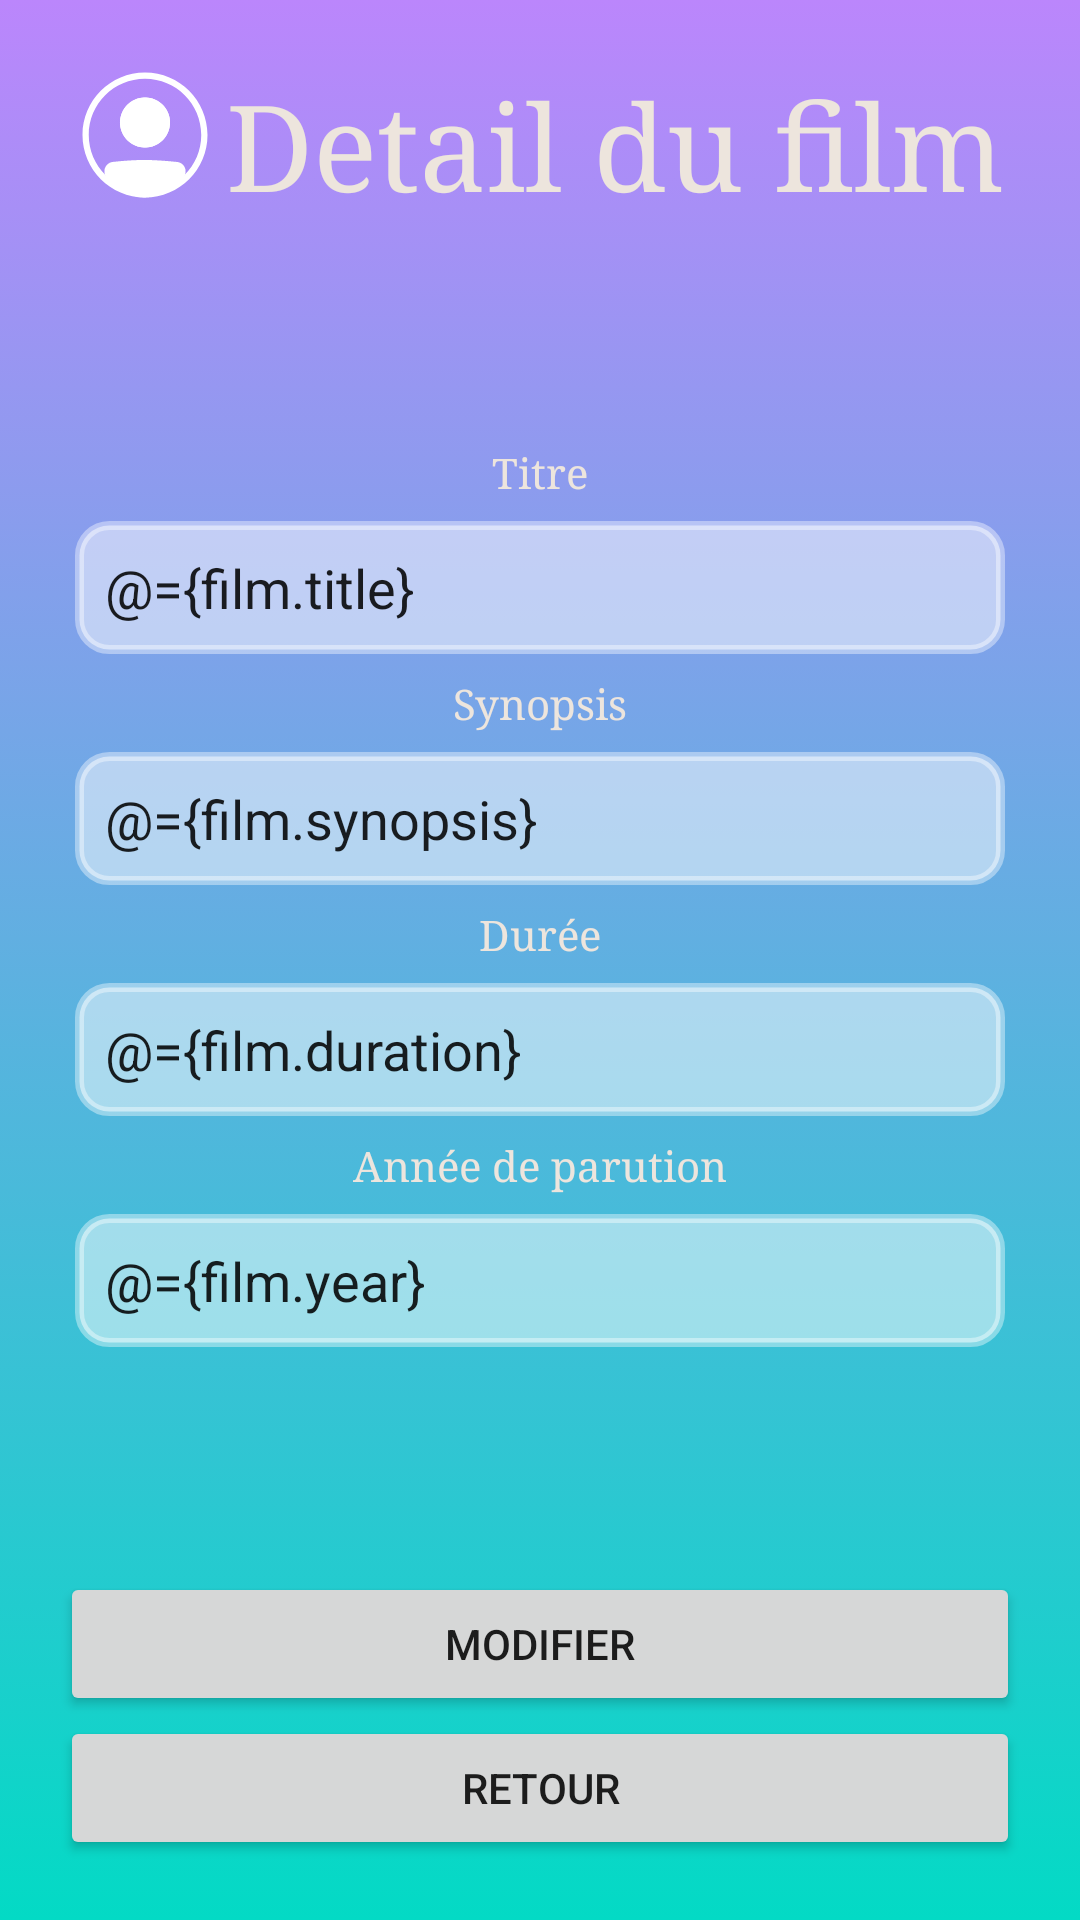

Reconstruct the res/layout file that produces this screen, plus the resources it refers to.
<!-- AndroidManifest.xml: application theme Theme.DemoEni -->
<!-- res/layout/activity_film_detail.xml -->
<?xml version="1.0" encoding="utf-8"?>
<layout xmlns:android="http://schemas.android.com/apk/res/android">

    <data>
        <variable
            name="film"
            type="com.example.demoeni.Film">

        </variable>
    </data>

    <LinearLayout
        android:orientation="vertical"
        android:layout_width="match_parent"
        android:layout_height="match_parent"
        android:background="@drawable/background_gradient_purple_blue"
        android:padding="20dp">

        <LinearLayout
            android:layout_width="match_parent"
            android:layout_height="match_parent"
            android:orientation="vertical"
            android:gravity="center_vertical">

            <LinearLayout
                android:layout_width="match_parent"
                android:layout_height="wrap_content"
                android:gravity="center_horizontal">
                <ImageView
                    android:layout_width="50dp"
                    android:layout_height="50dp"
                    android:src="@drawable/ui_user_profile_avatar_person_icon_208734"
                    android:tint="@color/white"
                    ></ImageView>

                <TextView
                    android:layout_width="wrap_content"
                    android:layout_height="wrap_content"
                    android:text="Detail du film"
                    android:textSize="40dp"
                    android:textAlignment="center"
                    style="@style/labelStyle"></TextView>

            </LinearLayout>



            <LinearLayout
                android:layout_width="match_parent"
                android:layout_height="wrap_content"
                android:layout_weight="1">


            </LinearLayout>

            <TextView
                android:layout_width="match_parent"
                android:layout_height="wrap_content"
                android:text="Titre"
                style="@style/labelStyle"
                android:textAlignment="center"
                ></TextView>

            <EditText
                android:layout_width="match_parent"
                android:layout_height="wrap_content"
                android:text="@={film.title}"
                style="@style/inputStyle">


            </EditText>

            <TextView
                android:layout_width="match_parent"
                android:layout_height="wrap_content"
                android:text="Synopsis"
                style="@style/labelStyle"
                android:textAlignment="center"
                ></TextView>

            <EditText
                android:layout_width="match_parent"
                android:layout_height="wrap_content"
                android:text="@={film.synopsis}"
                style="@style/inputStyle"
                android:inputType="text">


            </EditText>

            <TextView
                android:layout_width="match_parent"
                android:layout_height="wrap_content"
                android:text="Durée"
                style="@style/labelStyle"
                android:textAlignment="center"
                ></TextView>

            <EditText
                android:layout_width="match_parent"
                android:layout_height="wrap_content"
                android:text="@={film.duration}"
                style="@style/inputStyle"
                android:inputType="text">
            </EditText>

            <TextView
                android:layout_width="match_parent"
                android:layout_height="wrap_content"
                android:text="Année de parution"
                style="@style/labelStyle"
                android:textAlignment="center"
                ></TextView>

            <EditText
                android:layout_width="match_parent"
                android:layout_height="wrap_content"
                android:text="@={film.year}"
                style="@style/inputStyle"
                android:inputType="text">
            </EditText>



            
            
            <LinearLayout
                android:layout_width="match_parent"
                android:layout_height="0dp"
                android:layout_weight="1">

            </LinearLayout>


            <Button
                android:layout_width="match_parent"
                android:layout_height="wrap_content"
                android:text="Modifier"
                android:onClick="modifierFilm"
                />

            <Button
                android:layout_width="match_parent"
                android:layout_height="wrap_content"
                android:text="Retour"
                android:onClick="onClickModal"
                />



        </LinearLayout>

    </LinearLayout>
</layout>
<!-- resources referenced by this layout -->
<resources>
  <!-- drawable background_gradient_purple_blue (drawable) -->
  <?xml version="1.0" encoding="utf-8"?>
  <selector xmlns:android="http://schemas.android.com/apk/res/android">
  
      <item>
  
          <shape
              android:shape="rectangle"
              >
  
              <gradient
                  android:startColor="@color/purple_200"
                  android:endColor="@color/teal_200"
                  android:angle="3"></gradient>
  
  
          </shape>
  
      </item>
  
  </selector>
  <!-- drawable ui_user_profile_avatar_person_icon_208734 (drawable) -->
  <vector xmlns:android="http://schemas.android.com/apk/res/android"
      android:width="48dp"
      android:height="48dp"
      android:viewportWidth="48"
      android:viewportHeight="48">
    <path
        android:pathData="M24,42C33.941,42 42,33.941 42,24C42,14.059 33.941,6 24,6C14.059,6 6,14.059 6,24C6,33.941 14.059,42 24,42ZM24,44C35.046,44 44,35.046 44,24C44,12.954 35.046,4 24,4C12.954,4 4,12.954 4,24C4,35.046 12.954,44 24,44Z"
        android:fillColor="#333333"
        android:fillType="evenOdd"/>
    <path
        android:pathData="M12,35.631C12,34.597 12.772,33.724 13.8,33.61C21.515,32.756 26.521,32.833 34.218,33.629C35.232,33.734 36,34.592 36,35.612C36,36.181 35.755,36.728 35.326,37.101C26.241,45.02 21.049,44.91 12.64,37.109C12.231,36.729 12,36.19 12,35.631Z"
        android:fillColor="#333333"/>
    <path
        android:pathData="M34.115,34.623C26.478,33.833 21.545,33.759 13.91,34.604C13.395,34.661 13,35.1 13,35.631C13,35.917 13.119,36.188 13.32,36.376C17.488,40.242 20.646,41.989 23.733,42C26.831,42.011 30.159,40.278 34.669,36.348C34.877,36.167 35,35.896 35,35.612C35,35.1 34.615,34.675 34.115,34.623ZM13.689,32.616C21.485,31.753 26.563,31.831 34.321,32.634C35.849,32.792 37,34.084 37,35.612C37,36.465 36.634,37.288 35.983,37.855C31.408,41.843 27.598,44.014 23.726,44C19.844,43.986 16.201,41.777 11.96,37.842C11.342,37.269 11,36.462 11,35.631C11,34.094 12.149,32.787 13.689,32.616Z"
        android:fillColor="#333333"
        android:fillType="evenOdd"/>
    <path
        android:pathData="M32,20C32,24.418 28.418,28 24,28C19.582,28 16,24.418 16,20C16,15.582 19.582,12 24,12C28.418,12 32,15.582 32,20Z"
        android:fillColor="#333333"/>
    <path
        android:pathData="M24,26C27.314,26 30,23.314 30,20C30,16.686 27.314,14 24,14C20.686,14 18,16.686 18,20C18,23.314 20.686,26 24,26ZM24,28C28.418,28 32,24.418 32,20C32,15.582 28.418,12 24,12C19.582,12 16,15.582 16,20C16,24.418 19.582,28 24,28Z"
        android:fillColor="#333333"
        android:fillType="evenOdd"/>
  </vector>
  <style name="inputStyle">
  
          <item name="android:padding">10dp</item>
          <item name="android:layout_margin">5dp</item>
          <item name="android:background">@drawable/edit_text_flat</item>
  
      </style>
  <style name="labelStyle">
  
          <item name="android:textColor">#ede5dd</item>
          <item name="android:fontFamily">serif</item>
          <item name="android:layout_margin">2dp</item>
  
      </style>
  <style name="Theme.DemoEni" parent="android:Theme.Material.Light.NoActionBar" />
  <!-- drawable edit_text_flat (drawable) -->
  <?xml version="1.0" encoding="utf-8"?>
  <selector xmlns:android="http://schemas.android.com/apk/res/android">
  
      <item android:state_focused="true">
  
          <shape android:shape="rectangle">
              <solid android:color="#33FFFFFF"/>
  
              <stroke android:width="1dp"
                  android:color="#66FFFFFF"/>
  
              <corners android:radius="15dp"/>
  
          </shape>
      </item>
  
  
      <item >
  
          <shape android:shape="rectangle">
              <solid android:color="#80FFFFFF" />
  
  
  
              <stroke android:width="3dp"
                  android:color="#66FFFFFF"/>
  
              <corners android:radius="10dp"/>
  
          </shape>
      </item>
  
  
  </selector>
  <!-- not gathered from this repository: default colours our renderer supplied (Android Studio template values) -->
  <color name="purple_200">#FFBB86FC</color>
  <color name="teal_200">#FF03DAC5</color>
  <color name="white">#FFFFFFFF</color>
</resources>
